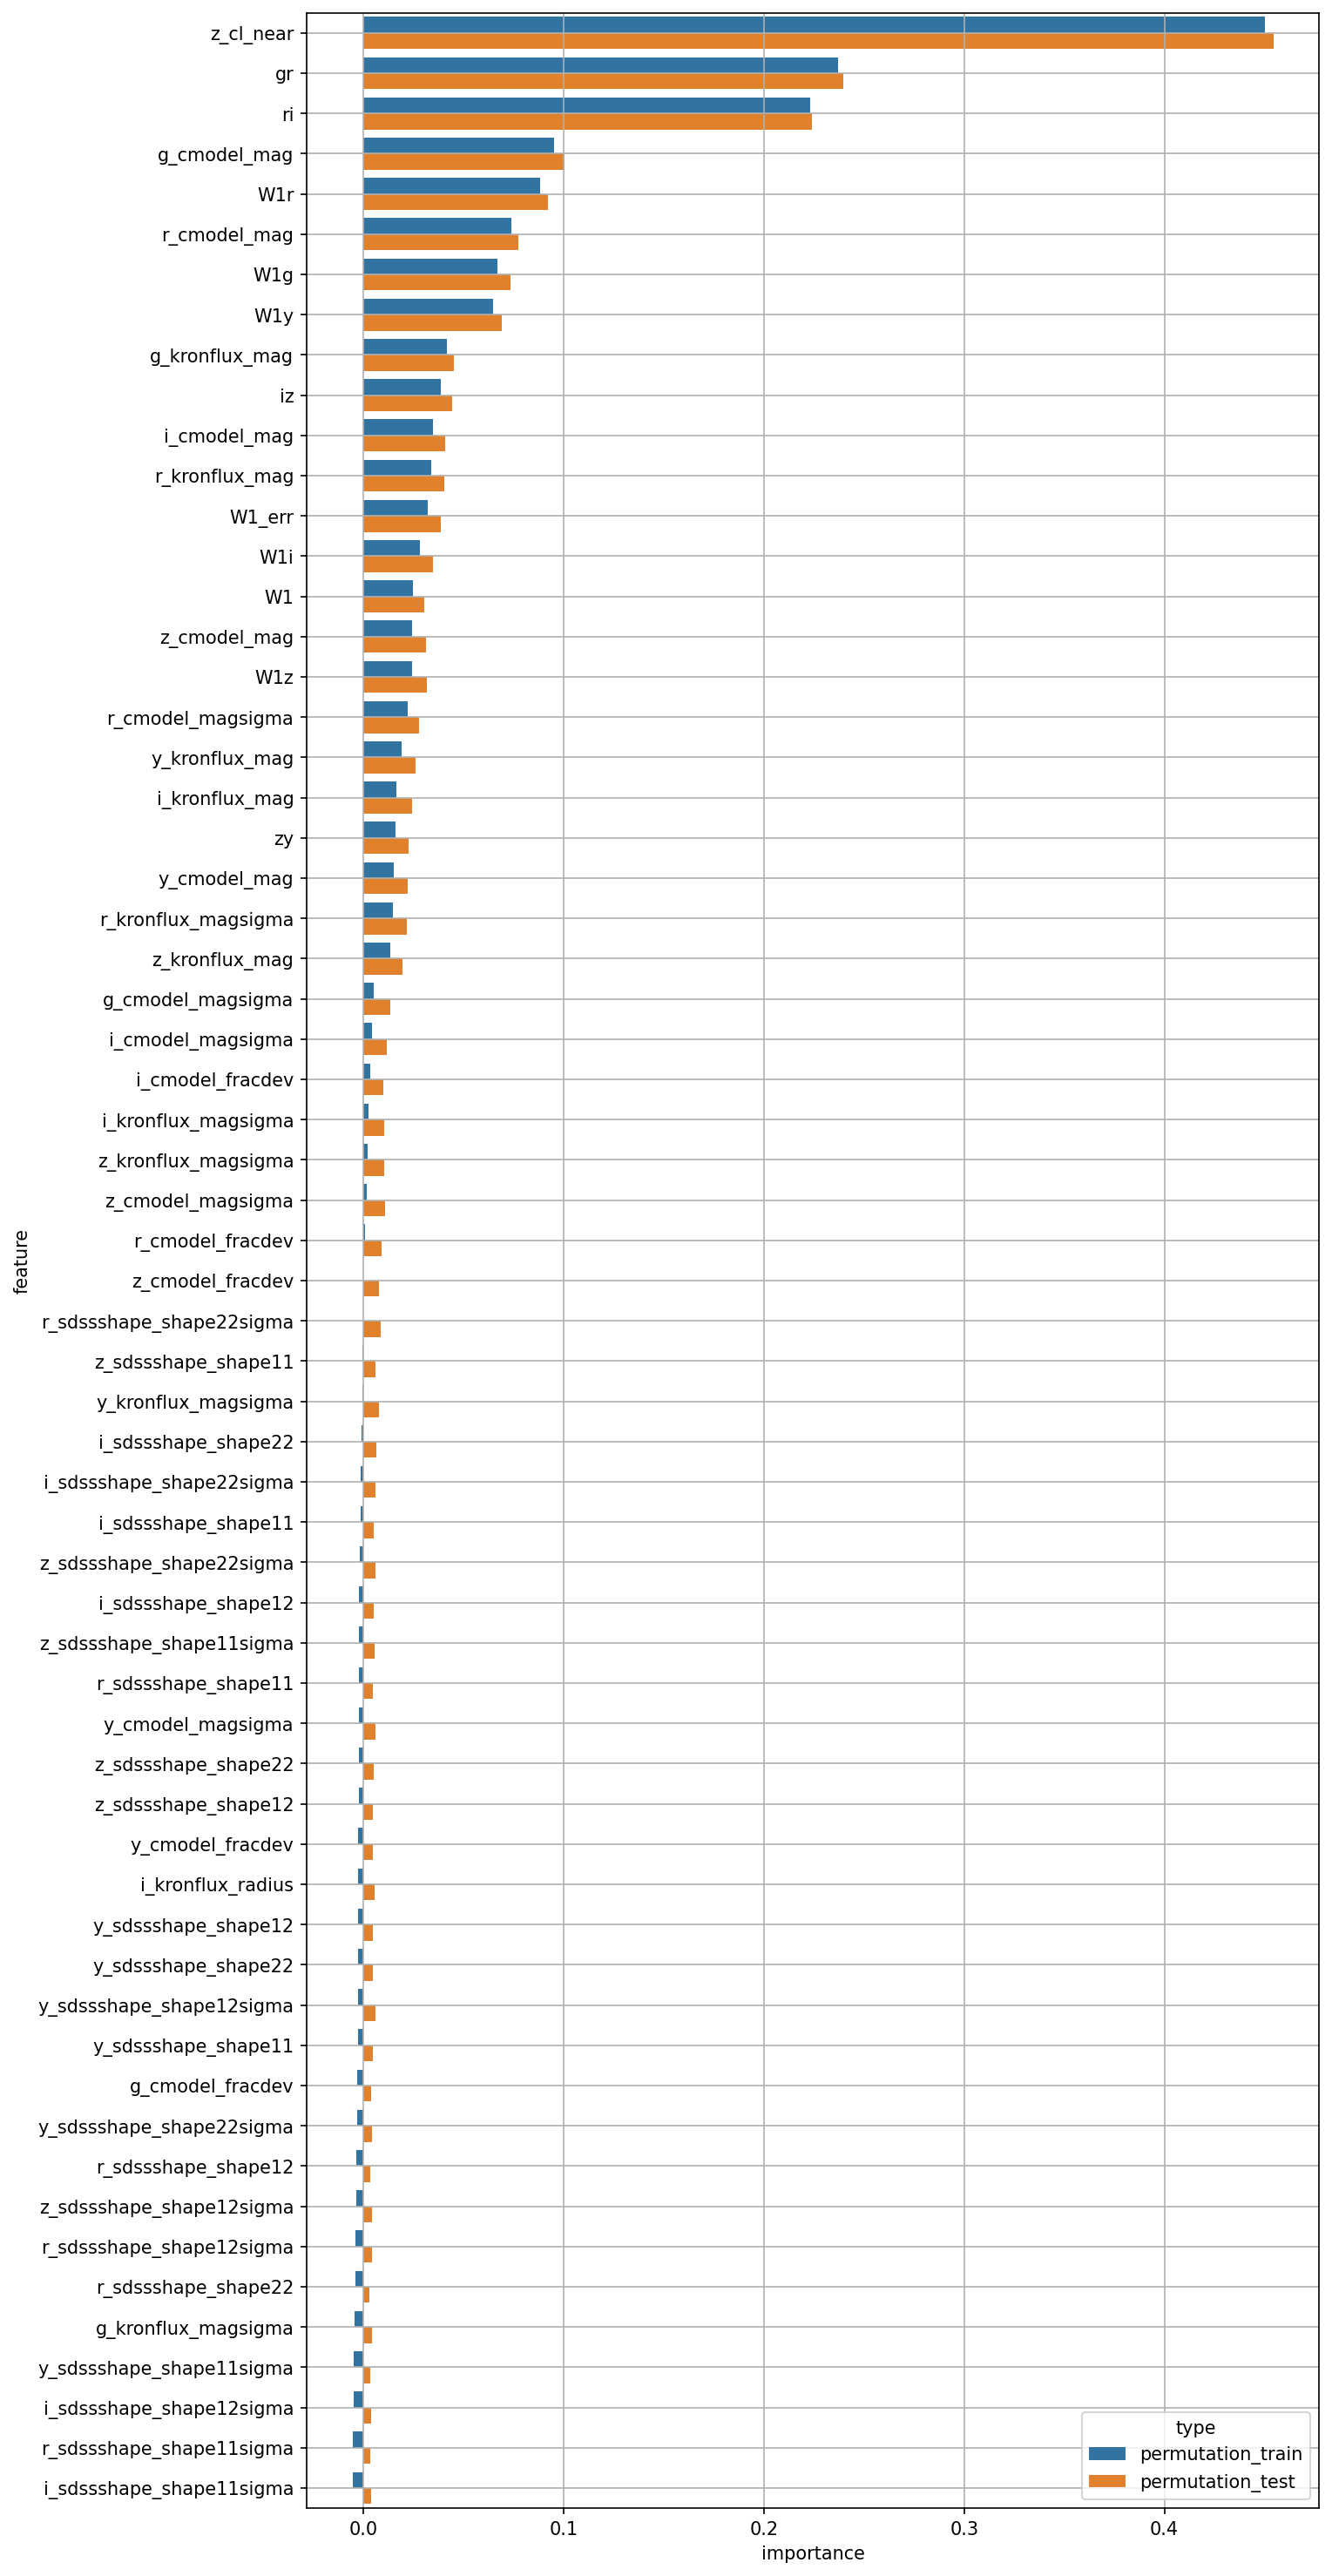

Source data for this figure (header and first rows):
feature, permutation_train, permutation_test
W1, 0.02472, 0.03017
W1_err, 0.03204, 0.03876
g_cmodel_mag, 0.09513, 0.1002
r_cmodel_mag, 0.07386, 0.07726
i_cmodel_mag, 0.0347, 0.04082
z_cmodel_mag, 0.02431, 0.03121
y_cmodel_mag, 0.01498, 0.02218
g_cmodel_magsigma, 0.005197, 0.01341
r_cmodel_magsigma, 0.02203, 0.02758
i_cmodel_magsigma, 0.004368, 0.01152
z_cmodel_magsigma, 0.001763, 0.0106
y_cmodel_magsigma, -0.002277, 0.005934
g_cmodel_fracdev, -0.003355, 0.003602
r_cmodel_fracdev, 0.0008292, 0.008855
i_cmodel_fracdev, 0.003347, 0.01007
z_cmodel_fracdev, -0.0002369, 0.007529
y_cmodel_fracdev, -0.002575, 0.004622
g_kronflux_mag, 0.04153, 0.04521
r_kronflux_mag, 0.0339, 0.04046
i_kronflux_mag, 0.01622, 0.02414
z_kronflux_mag, 0.01321, 0.01948
y_kronflux_mag, 0.01894, 0.02614
g_kronflux_magsigma, -0.004363, 0.00405
r_kronflux_magsigma, 0.01458, 0.02156
i_kronflux_magsigma, 0.002329, 0.01053
z_kronflux_magsigma, 0.001903, 0.01049
y_kronflux_magsigma, -0.0006356, 0.007869
i_kronflux_radius, -0.002627, 0.005441
r_sdssshape_shape11, -0.002262, 0.004661
i_sdssshape_shape11, -0.001639, 0.005039
z_sdssshape_shape11, -0.0005377, 0.0058
y_sdssshape_shape11, -0.002894, 0.004601
r_sdssshape_shape12, -0.003603, 0.003197
i_sdssshape_shape12, -0.002144, 0.004932
z_sdssshape_shape12, -0.002464, 0.004674
y_sdssshape_shape12, -0.002694, 0.004584
r_sdssshape_shape22, -0.004136, 0.002882
i_sdssshape_shape22, -0.0008068, 0.006211
z_sdssshape_shape22, -0.002334, 0.005268
y_sdssshape_shape22, -0.002722, 0.004472
r_sdssshape_shape11sigma, -0.005389, 0.003327
i_sdssshape_shape11sigma, -0.005457, 0.00373
z_sdssshape_shape11sigma, -0.002188, 0.005412
y_sdssshape_shape11sigma, -0.004714, 0.003313
r_sdssshape_shape12sigma, -0.003888, 0.004332
i_sdssshape_shape12sigma, -0.005026, 0.003706
z_sdssshape_shape12sigma, -0.003613, 0.004276
y_sdssshape_shape12sigma, -0.002836, 0.005837
r_sdssshape_shape22sigma, -0.0003097, 0.008534
i_sdssshape_shape22sigma, -0.001326, 0.006115
z_sdssshape_shape22sigma, -0.001957, 0.005926
y_sdssshape_shape22sigma, -0.003385, 0.00415
gr, 0.2371, 0.2395
ri, 0.223, 0.224
iz, 0.03849, 0.04445
zy, 0.01592, 0.02239
W1g, 0.06709, 0.07342
W1r, 0.08824, 0.09215
W1i, 0.0283, 0.03448
W1z, 0.02423, 0.0315
... 2 more rows
